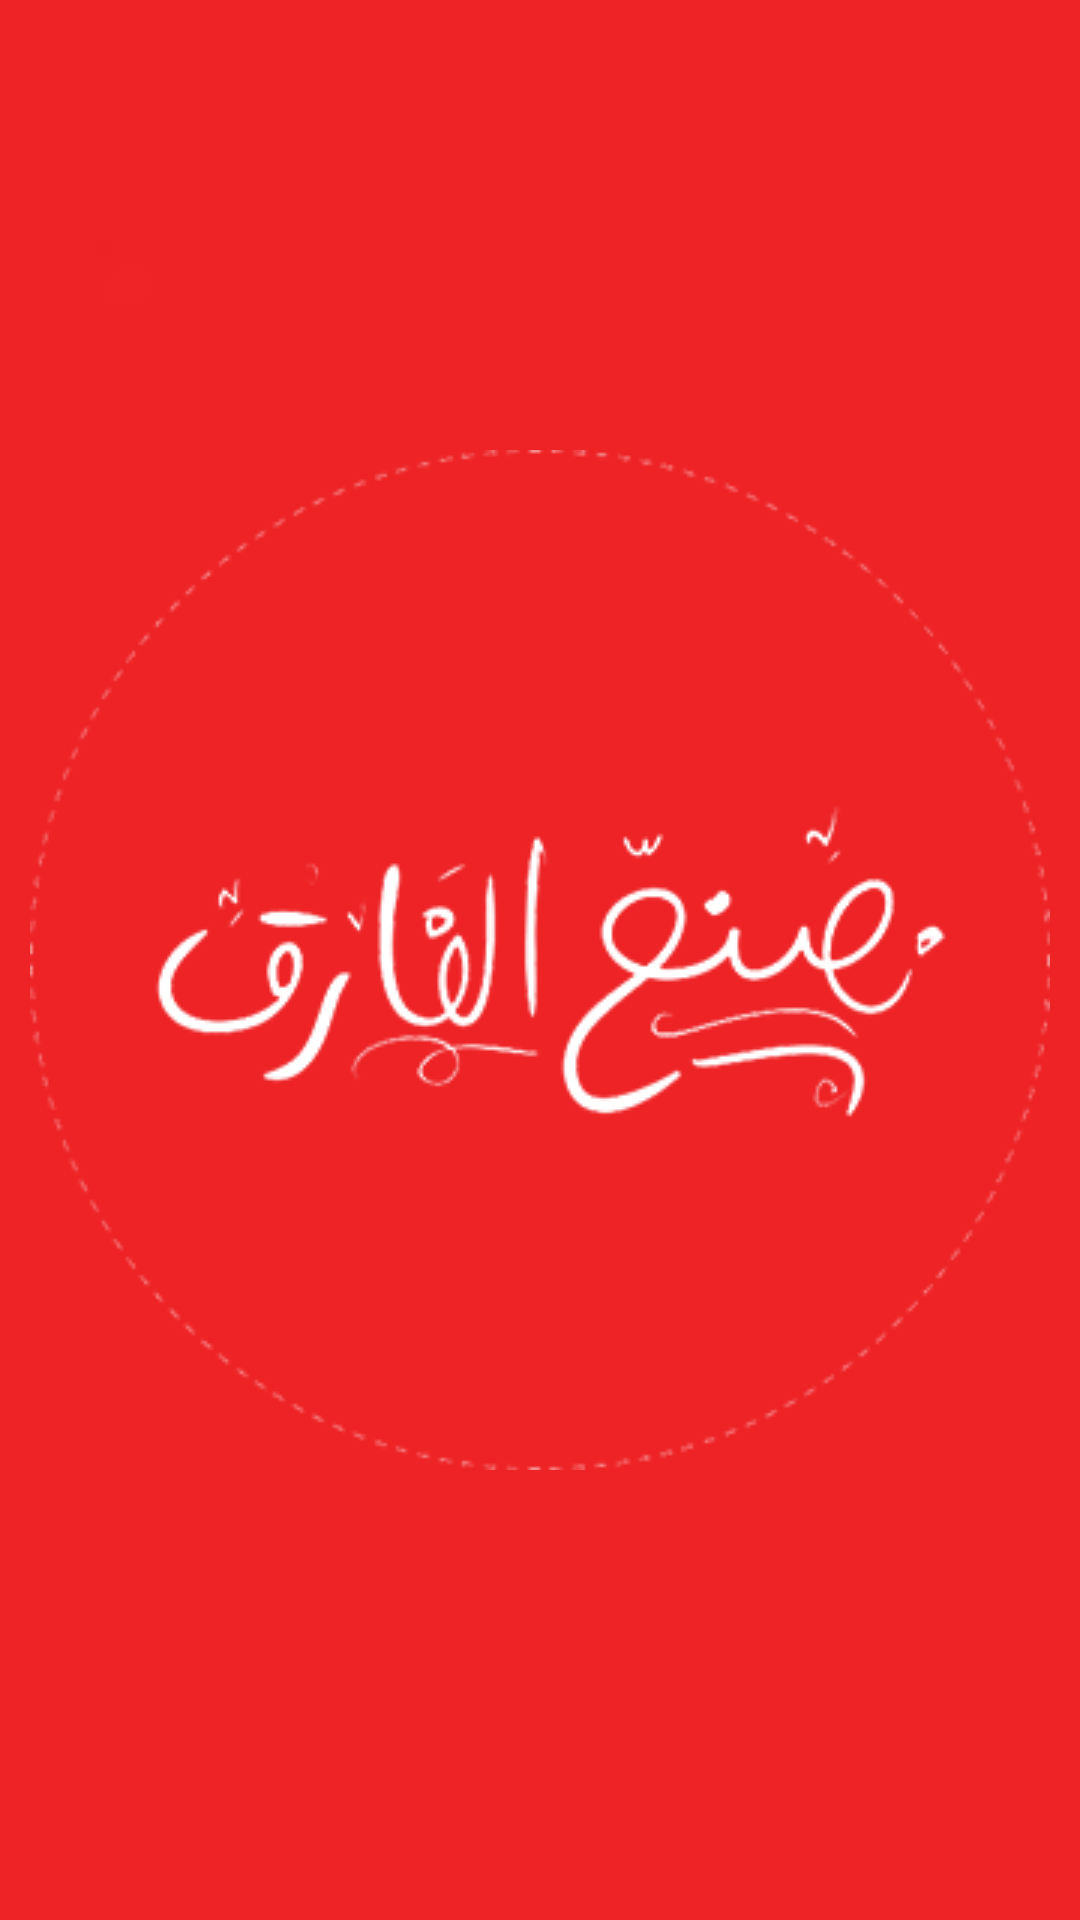

Android layout source for this screen:
<!-- AndroidManifest.xml: application theme AppTheme -->
<!-- res/layout/activity_starty_anim.xml -->
<?xml version="1.0" encoding="utf-8"?>
<android.support.design.widget.CoordinatorLayout xmlns:android="http://schemas.android.com/apk/res/android"
    xmlns:tools="http://schemas.android.com/tools"
    xmlns:app="http://schemas.android.com/apk/res-auto"
    android:layout_width="match_parent"
    android:layout_height="match_parent"
    android:background="@color/bg_dark"
    >
<FrameLayout
    android:id="@+id/scaledView"
    android:scaleX="8"
    android:scaleY="8"
    android:layout_width="match_parent"
    android:layout_height="match_parent">
<FrameLayout
    android:layout_width="match_parent"
    android:layout_height="match_parent">
<ImageView
    android:id="@+id/logoplay"
    android:layout_gravity="center"
    android:src="@drawable/logoplay"
    android:layout_width="wrap_content"
    android:layout_height="wrap_content" />
<FrameLayout
    android:layout_gravity="center"
    android:layout_width="wrap_content"
    android:layout_height="wrap_content">
    <ImageView
        android:alpha="0"
        android:id="@+id/logoKey"
        android:src="@drawable/keyl"
        android:layout_width="wrap_content"
        android:layout_height="wrap_content" />
    <ImageView
        android:alpha="0"
        android:id="@+id/logoshadow"
        android:src="@drawable/logoshadow"
        android:layout_width="wrap_content"
        android:layout_height="wrap_content" />
</FrameLayout>

</FrameLayout>
    <ImageView
        android:scaleX="0.125"
        android:scaleY="0.125"
        android:id="@+id/inplay"
        android:layout_gravity="center"
        android:src="@drawable/splash2"
        android:layout_width="wrap_content"
        android:layout_height="wrap_content" />

</FrameLayout>
<ImageView
    android:src="@drawable/key_txt"
    android:textColor="@color/white"
    android:alpha="0"
    android:adjustViewBounds="true"
    android:translationY="48dp"
    app:layout_anchorGravity="bottom|center"
    app:layout_anchor="@id/logoplay"
    android:textSize="36dp"
    android:id="@+id/logoName"
    android:text="@string/app_name"
    android:layout_width="240dp"
    android:layout_height="wrap_content" />
</android.support.design.widget.CoordinatorLayout>
<!-- resources referenced by this layout -->
<resources>
  <color name="bg_dark">#231f20</color>
  <color name="white">#ffffff</color>
  <!-- drawable key_txt: png bitmap (drawable, 30074 bytes) -->
  <!-- drawable keyl: png bitmap (drawable, 26988 bytes) -->
  <!-- drawable logoplay: png bitmap (drawable, 11435 bytes) -->
  <!-- drawable logoshadow: png bitmap (drawable, 3978 bytes) -->
  <!-- drawable splash2: png bitmap (drawable, 56646 bytes) -->
  <string name="app_name">KeyMedia</string>
  <style name="AppTheme" parent="Theme.AppCompat.Light.NoActionBar">
          
          <item name="colorPrimary">@color/colorPrimary</item>
          <item name="colorPrimaryDark">@color/colorPrimaryDark</item>
  
      </style>
  <color name="colorPrimary">@color/red1</color>
  <color name="colorPrimaryDark">@color/red</color>
  <color name="red1">#D32F2F</color>
  <color name="red">#B71C1C</color>
</resources>
